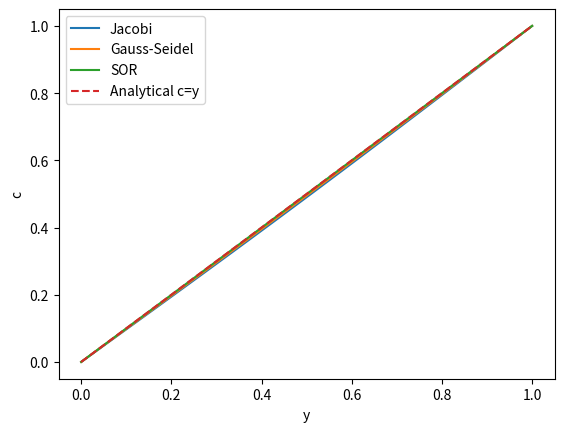

Here is the Python script that generated this plot: (Note: this script raises an exception after producing the figure.)
import math
import numpy as np
import matplotlib.pyplot as plt
from matplotlib.animation import FuncAnimation
import random

# Question H 
# Implement the Jacobi iteration, the Gauss-Seidel method and SOR.

# Implement the Jacobi iteration
def jacobi_iteration(c, max_iteration, epsilon = 10**(-5)):
    """
    This function performs the Jacobi iteration for solving the 2D Laplace equation with given boundary conditions.

    params:
    - c: the initial matrix with boundary conditions set
    - N: the number of x and y steps
    - epsioln: the convergence criterion for the iteration

    returns:
    - c: the matrix after convergence    

    array[y, x] -> array[row, column] -> array[j, i]
    """
    c_old = c.copy()
    c_new = c.copy()
    Ny, Nx = c.shape

    c_old[0, :] = 0 # set boundary condition
    c_old[-1, :] = 1 # set boundary condition

    delta_list = []

    for k in range(max_iteration):
        c_old[0, :] = 0 # set boundary condition
        c_old[-1, :] = 1 # set boundary condition

        for j in range(1, Ny-1):
            for i in range(Nx):
                right = (i + 1) % Nx # periodic boundary condition 49 + 1 = 50 % 50 = 0
                left = (i - 1) % Nx # periodic boundary condition 0 - 1 = -1 % 50 = 49
            
                c_new[j, i] = 0.25 * (c_old[j + 1, i] + c_old[j - 1, i] + c_old[j, right] + c_old[j, left])
        
                # if k == 49 and j == 2 and i == 3:
        # print(f"\nIteration {k}")
        # print(c_new)

        c_new[0, :] = 0 # set boundary condition
        c_new[-1, :] = 1 # set boundary condition

        delta = np.max(np.abs(c_new - c_old)) 
        delta_list.append(delta)

        if delta < epsilon:
            print(f"Jacobi Converged after {k} iterations.")
            return c_new, np.array(delta_list)
        
        c_old, c_new = c_new, c_old

    return c_new, np.array(delta_list)


# Implement the Gauss-Seidel iteration
def gauss_seidel_iteration(c, max_iteration, epsilon = 10**(-5)):
    """
    This function performs the Gauss-Seidel iteration for solving the 2D Laplace equation with given boundary conditions.

    params:
    - c: the initial matrix with boundary conditions set
    - N: the number of x and y steps
    - epsilon: the convergence criterion for the iteration
    
    returns:
    - c: the matrix after convergence    

    array[y, x] -> array[row, column] -> array[j, i]
    """
    Ny, Nx = c.shape

    c[0, :] = 0 # set boundary condition
    c[-1, :] = 1 # set boundary condition

    delta_list = []

    for k in range(max_iteration):
        c[0, :] = 0 # set boundary condition
        c[-1, :] = 1 # set boundary condition
        c_old = c.copy()

        for j in range(1, Ny-1):
            for i in range(Nx):
                right = (i + 1) % Nx # periodic boundary condition 49 + 1 = 50 % 50 = 0
                left = (i - 1) % Nx # periodic boundary condition 0 - 1 = -1 % 50 = 49
            
                c[j, i] = 0.25 * (c[j + 1, i] + c[j - 1, i] + c[j, right] + c[j, left])
        
        # print(f"\nIteration {k}")
        # print(c)

        c[0, :] = 0 # set boundary condition
        c[-1, :] = 1 # set boundary condition

        delta = np.max(np.abs(c - c_old)) 
        delta_list.append(delta)

        if delta < epsilon:
            print(f"Gauss Seidel Converged after {k + 1} iterations.")
            return c, np.array(delta_list)

    return c, np.array(delta_list)


# Implement the SOR iteration

def sor_iteration(c, omega, max_iteration, obj_matrix, epsilon = 10**(-5), save_snap = False):
    """
    This function performs the SOR iteration for solving the 2D Laplace equation with given boundary conditions.

    params:
    - c: the initial matrix with boundary conditions set
    - N: the number of x and y steps
    - epsilon: the convergence criterion for the iteration
    returns:
    - c: the matrix after convergence    

    array[y, x] -> array[row, column] -> array[j, i]

    flow of the iteration:
    - c = entire matrix at iteration k
    - c_old = entire matrix at iteration k-1
    - neighbour = the average of the 4 neighbours of c[j, i]
    - c = entire matrix at iteration k + 1
    """
    Ny, Nx = c.shape
    
    c[0, :] = 0 # set boundary condition
    c[-1, :] = 1 # set boundary condition
    neighbour = np.zeros_like(c)
    delta_list = []
    c_over_time = []

    for k in range(max_iteration):
        c[0, :] = 0 # set boundary condition
        c[-1, :] = 1 # set boundary condition
        c_old = c.copy()

        for j in range(1, Ny-1):
            for i in range(Nx):
                if obj_matrix[j, i] == 1:
                    c[j, i] = 0
                    continue
                elif obj_matrix[j, i] == 2:
                    continue
                right_ = (i + 1) % Nx # periodic boundary condition 49 + 1 = 50 % 50 = 0
                left_ = (i - 1) % Nx # periodic boundary condition 0 - 1 = -1 % 50 = 49

                right = c[j, right_] if obj_matrix[j, right_] != 2 else c[j, i]
                left = c[j, left_] if obj_matrix[j, left_] != 2 else c[j, i]
                up = c[j + 1, i] if obj_matrix[j + 1, i] != 2 else c[j, i]
                down = c[j - 1, i] if obj_matrix[j - 1, i] != 2 else c[j, i]
                
                neighbour[j, i] = 0.25 * (up + down + right + left)
                c[j, i] = (1 - omega) * c_old[j, i] + omega * neighbour[j, i]
    
        c[0, :] = 0 # set boundary condition
        c[-1, :] = 1 # set boundary condition

        delta = np.max(np.abs(c - c_old)) 
        delta_list.append(delta)

        if save_snap:
            c_over_time.append(c.copy())

        if delta < epsilon:
            print(f"SOR omega={omega}, board size={Ny} converged after {k + 1} iterations.")
            return c, np.array(delta_list), (k + 1), np.array(c_over_time)

    return c, np.array(delta_list), (k + 1), np.array(c_over_time)

def run_sor_diff_vals():
    omega_list = np.linspace(1.7, 2, 11, endpoint=False)[1:]
    N_list = [10, 20, 30, 40, 50, 60, 70, 80, 90, 100]
    k_list = []
    iter_list_50 = []
    best_omegas = []
    for N in N_list:
        c_initial = np.zeros((N, N))
        c_initial[0, :] = 0 # set boundary condition at y = 0 to 0
        c_initial[-1, :] = 1 # set boundary condition at y = 1 to 1
        for omega in omega_list:
            _, _, k, _ = sor_iteration(c_initial.copy(), obj_matrix=np.zeros((N,N)), omega=omega, max_iteration=900)
            k_list.append(k)
            if N == 50:
                iter_list_50.append(k)
        max_val = min(k_list)
        best_omegas.append(omega_list[k_list.index(max_val)])
        k_list = []
    return best_omegas, N_list, iter_list_50, omega_list

def create_objects(object_type, N, object_matrix, max_attempts = 100):
    for _ in range(max_attempts):
        orientation = np.random.choice([0, 1])
        i = random.randint(0, N - 1)
        j = random.randint(0, N - 1)
        if orientation == 0:
            if i < N - 1 and object_matrix[i, j] == 0 and object_matrix[i + 1, j] == 0:
                object_matrix[i, j] = object_type
                object_matrix[i + 1, j] = object_type
                return True, object_matrix
        else: 
            if j < N - 1 and object_matrix[i, j] == 0 and object_matrix[i, j + 1] == 0:
                object_matrix[i, j] = object_type
                object_matrix[i, j + 1] = object_type
                return True, object_matrix
    return False, object_matrix

def create_multiple_obj(object_count, object_type, N):
    object_matrix = np.zeros((N, N))
    placed_obj = 0
    while placed_obj < object_count:
        success, object_matrix = create_objects(object_type, N, object_matrix)
        if success:
            placed_obj += 1
            print(f'placed object {placed_obj} out of {object_count}')
    return object_matrix

def test_diff_omegas(omega_list, obj_count, obj_type, N):
    N = 50
    c_initial = np.zeros((N, N))
    c_initial[0, :] = 0 # set boundary condition at y = 0 to 0
    c_initial[-1, :] = 1 # set boundary condition at y = 1 to 1
    k_list = []
    for omega in omega_list:
        k_list_temp = []
        for i in range(10):
            obj_mat = create_multiple_obj(obj_count, obj_type, N)
            _, _, k, _ = sor_iteration(c_initial.copy(), omega=omega, obj_matrix=obj_mat, max_iteration=900)
            k_list_temp.append(k)
            print(f'finished run {i} out of 10 for obj count {obj_count}')
        k_list.append(np.mean(k_list_temp))
    return k_list

def multiple_runs_obj(obj_count, obj_type, N):
    all_delta_list = []
    k_list = []
    for _ in range(10):
        obj_mat = create_multiple_obj(obj_count, obj_type, N)
        c_sor, delta_list_sor, k, c_over_time = sor_iteration(c_initial.copy(), omega=1.85, obj_matrix=obj_mat, max_iteration=500, save_snap=True)
        delta_list_sor = delta_list_sor.tolist()
        k_list.append(k)
        all_delta_list.append(delta_list_sor)
    avg_k = np.mean(k_list)
    max_len = max(len(d) for d in all_delta_list)
    for i in range(len(all_delta_list)):
        last_val = all_delta_list[i][-1]
        while len(all_delta_list[i]) < max_len:
            all_delta_list[i].append(last_val)
    delta_array = np.array(all_delta_list)
    avg_delta = np.mean(delta_array, axis=0)
    return c_sor, avg_delta, avg_k, obj_mat, c_over_time

def animate_conc(c_over_time, obj_mat, title, name):
    time_step = c_over_time.shape[0]

    fig, ax = plt.subplots()
    
    im = ax.imshow(c_over_time[0], origin="lower", cmap="plasma")
    #ins_mask = np.ma.masked_where(obj_mat == 0, obj_mat)
    #ins_img = ax.imshow(ins_mask, origin="lower", cmap="Reds", alpha=0.5)

    cbar = fig.colorbar(im, ax=ax)
    cbar.set_label("Concentration")
    ax.set_title(title)

    def update(t):
        im.set_data(c_over_time[t])
        return im,
    
    ani = FuncAnimation(
        fig, 
        update, 
        frames=time_step, 
        interval=100, 
        blit=True)
    ani.save(f"Figures/1.3/{name}.gif", fps=10, dpi=200)
    plt.show()
        

# Try N = 50
N = 50 
c_initial = np.zeros((N, N))
c_initial[0, :] = 0 # set boundary condition at y = 0 to 0
c_initial[-1, :] = 1 # set boundary condition at y = 1 to 1

c_jacobi, delta_list = jacobi_iteration(c_initial.copy(), 5000)
c_gauss, delta_list_gauss = gauss_seidel_iteration(c_initial.copy(), 2500)
c_sor, delta_list_sor, _, _ = sor_iteration(c_initial.copy(), omega=1.85, obj_matrix=np.zeros((N, N)), max_iteration=500)

# H Test the methods by comparing the result to the analytical result in eq. (5), i.e. the linear dependence of the concentration on y.
Ny, Nx = c_jacobi.shape
y = np.linspace(0, 1, Ny)
c_analytical = y
c_numerical_jacobi = c_jacobi
error = np.max(np.abs(c_numerical_jacobi.mean(axis=1) - c_analytical))
print(f"Max error for Jacobi method: {error}")


# H Test the methods by comparing the result to the analytical result in eq. (5), i.e. the linear dependence of the concentration on y.
Ny, Nx = c_gauss.shape
y = np.linspace(0, 1, Ny)
c_analytical = y
c_numerical_gauss = c_gauss
error = np.max(np.abs(c_numerical_gauss.mean(axis=1) - c_analytical))
print(f"Max error for Gauss-Seidel method: {error}")


# H Test the methods by comparing the result to the analytical result in eq. (5), i.e. the linear dependence of the concentration on y.
Ny, Nx = c_sor.shape
y = np.linspace(0, 1, Ny)
c_analytical = y
c_numerical_sor = c_sor
error = np.max(np.abs(c_numerical_sor.mean(axis=1) - c_analytical))
print(f"Max error for SOR method: {error}")

# Verification of the results by plotting the numerical solutions and the analytical solution on the same graph
y = np.linspace(0, 1, Ny)
plt.plot(y, c_jacobi.mean(axis=1), label="Jacobi")
plt.plot(y, c_gauss.mean(axis=1), label="Gauss-Seidel")
plt.plot(y, c_sor.mean(axis=1), label="SOR")
plt.plot(y, y, "--", label="Analytical c=y")
plt.legend()
plt.xlabel("y")
plt.ylabel("c")
plt.savefig("Figures/1.3/jacobi_gauss_sor_comparison.png")
plt.show()

# Question I 
# Show how the convergence measure δ in eq. (14) 
# depends on the number of iterations k for each of the methods. 
# A log-lin plot may be suitable. 
# For SOR, choose a few representative values for ω.

omegas = [1.7, 1.75, 1.80, 1.85, 1.90, 1.95, 2.0, 2.05]

plt.semilogy(delta_list, label="Jacobi")
plt.semilogy(delta_list_gauss, label="Gauss-Seidel")

# For SOR, choose a few representative values for ω.
for w in omegas:
    _, delta_list_sor = sor_iteration(c_initial.copy(), omega=w, max_iteration=500)
    plt.semilogy(delta_list_sor, label=f"SOR omega={w}")

plt.semilogy(delta_list_sor, label="SOR omega=1.85")
plt.xlabel("Iteration k")
plt.ylabel("Delta")
plt.legend()
plt.savefig("Figures/1.3/convergence_comparison.png")
plt.show()

#Question J
#due to run time making the running of this toggle on and off
#runnging with different N and omega values for plotting seeing the effects
run_j = True
if run_j:
    best_omegas, N_vals, iter_list, omegas = run_sor_diff_vals()
    print(iter_list)
    print(best_omegas)
    print(N_vals)
    print(omegas)
    plt.plot(N_vals, best_omegas)
    plt.xlabel("Different board sizes")
    plt.ylabel("ω")
    plt.grid()
    plt.savefig('Figures/1.3/QJ_N_vs_omega.png')
    plt.show()

    plt.plot(omegas, iter_list)
    plt.xlabel("ω")
    plt.ylabel("iteration count")
    plt.grid()
    plt.savefig('Figures/1.3/QJ_omega_vs_k.png')
    plt.show()

#Question K
#number of sink objects vs the iteration
N = 50
#obj_mat1 = create_multiple_obj(1, 1, N)
#obj_mat2 = create_multiple_obj(2, 1, N)
#obj_mat3 = create_multiple_obj(3, 1, N)
#obj_mat4 = create_multiple_obj(4, 1, N)
#obj_mat5 = create_multiple_obj(5, 1, N)
c_sor0, delta_list_sor0, k0, c_over_time0 = sor_iteration(c_initial.copy(), omega=1.85, obj_matrix=np.zeros((N, N)), max_iteration=500, save_snap=True)
#c_sor1, delta_list_sor1, k1, _ = sor_iteration(c_initial.copy(), omega=1.85, obj_matrix=obj_mat1, max_iteration=500)
#c_sor2, delta_list_sor2, k2, _ = sor_iteration(c_initial.copy(), omega=1.85, obj_matrix=obj_mat2, max_iteration=500)
#c_sor3, delta_list_sor3, k3, _ = sor_iteration(c_initial.copy(), omega=1.85, obj_matrix=obj_mat3, max_iteration=500)
#c_sor4, delta_list_sor4, k4, _ = sor_iteration(c_initial.copy(), omega=1.85, obj_matrix=obj_mat4, max_iteration=500)
#c_sor5, delta_list_sor5, k5, _ = sor_iteration(c_initial.copy(), omega=1.85, obj_matrix=obj_mat5, max_iteration=500)
c_sor1, delta_list_sor1, k1, obj_mat1, c_over_time1 = multiple_runs_obj(1, 1, N)
c_sor2, delta_list_sor2, k2, obj_mat2, c_over_time2 = multiple_runs_obj(2, 1, N)
c_sor3, delta_list_sor3, k3, obj_mat3, c_over_time3 = multiple_runs_obj(3, 1, N)
c_sor4, delta_list_sor4, k4, obj_mat4, c_over_time4 = multiple_runs_obj(4, 1, N)
c_sor5, delta_list_sor5, k5, obj_mat5, c_over_time5  = multiple_runs_obj(5, 1, N)
k_list = [k0, k1, k2, k3, k4, k5]
obj_count = [0, 1, 2, 3, 4, 5]
plt.plot(obj_count, k_list)
plt.xlabel("Number of sink objects")
plt.ylabel("Iteration count")
plt.grid()
plt.savefig('Figures/1.3/QK_objcount_vs_k.png')
plt.show()

#convergence rate δ vs the iteration count
plt.plot(delta_list_sor0, color='red', label='0 objects')
plt.plot(delta_list_sor1, color='orange', label='1 object')
plt.plot(delta_list_sor2, color='yellow', label='2 objects')
plt.plot(delta_list_sor3, color='green', label='3 objects')
plt.plot(delta_list_sor4, color='blue', label='4 objects')
plt.plot(delta_list_sor5, color='purple', label='5 objects')
plt.yscale('log')
plt.xlabel("Iteration count")
plt.ylabel("δ")
plt.legend()
plt.grid()
plt.savefig('Figures/1.3/QK_k_vs_delta.png')
plt.show()

run_k_omega = True
#testing out different ω values
if run_k_omega:
    omega_list = np.linspace(1.7, 2, 11, endpoint=False)[1:]
    iter_list0 = test_diff_omegas(omega_list, 0, 0, N)
    iter_list1 = test_diff_omegas(omega_list, 1, 1, N)
    iter_list2 = test_diff_omegas(omega_list, 2, 1, N)
    iter_list3 = test_diff_omegas(omega_list, 3, 1, N)
    iter_list4 = test_diff_omegas(omega_list, 4, 1, N)
    iter_list5 = test_diff_omegas(omega_list, 5, 1, N)
    plt.plot(omega_list, iter_list0, color='red', label='0 objects')
    plt.plot(omega_list, iter_list1, color='orange', label='1 object')
    plt.plot(omega_list, iter_list2, color='yellow', label='2 objects')
    plt.plot(omega_list, iter_list3, color='green', label='3 objects')
    plt.plot(omega_list, iter_list4, color='blue', label='4 objects')
    plt.plot(omega_list, iter_list5, color='purple', label='5 objects')
    plt.xlabel("ω")
    plt.ylabel("iteration count")
    plt.legend()
    plt.grid()
    plt.savefig('Figures/1.3/QK_omega_vs_k.png')
    plt.show()
    best0 = omega_list[iter_list0.index(min(iter_list0))]
    best1 = omega_list[iter_list1.index(min(iter_list1))]
    best2 = omega_list[iter_list2.index(min(iter_list2))]
    best3 = omega_list[iter_list3.index(min(iter_list3))]
    best4 = omega_list[iter_list4.index(min(iter_list4))]
    best5 = omega_list[iter_list5.index(min(iter_list5))]
    print(f'best ω for 0 objects {best0}')
    print(f'best ω for 0 objects {best1}')
    print(f'best ω for 0 objects {best2}')
    print(f'best ω for 0 objects {best3}')
    print(f'best ω for 0 objects {best4}')
    print(f'best ω for 0 objects {best5}')


#showing the concentration plot with the objects
plt.figure()
plt.imshow(c_sor0, origin="lower", cmap="plasma")
plt.colorbar(label="Concentration")
plt.title("Diffusion with 0 objects")
plt.savefig('Figures/1.3/QK_concentration0.png')
plt.show()

animate_conc(c_over_time0, np.zeros((N, N)), 'Diffusion over time with 0 objects', 'no_obj')

plt.figure()
plt.imshow(c_sor1, origin="lower", cmap="plasma")
plt.colorbar(label="Concentration")
obj_mask = np.ma.masked_where(obj_mat1 == 0, obj_mat1)
plt.imshow(obj_mask, origin="lower", cmap="Reds", alpha=0.5)
plt.title("Diffusion with 1 sink object")
plt.savefig('Figures/1.3/QK_concentration1.png')
plt.show()

animate_conc(c_over_time1, obj_mat1, 'Diffusion over time with 1 sink object', 'sink_1_obj')

plt.figure()
plt.imshow(c_sor2, origin="lower", cmap="plasma")
plt.colorbar(label="Concentration")
obj_mask = np.ma.masked_where(obj_mat2 == 0, obj_mat2)
plt.imshow(obj_mask, origin="lower", cmap="Reds", alpha=0.5)
plt.title("Diffusion with 2 sink objects")
plt.savefig('Figures/1.3/QK_concentration2.png')
plt.show()

animate_conc(c_over_time2, obj_mat2, 'Diffusion over time with 2 sink objects', 'sink_2_obj')

plt.figure()
plt.imshow(c_sor3, origin="lower", cmap="plasma")
plt.colorbar(label="Concentration")
obj_mask = np.ma.masked_where(obj_mat3 == 0, obj_mat3)
plt.imshow(obj_mask, origin="lower", cmap="Reds", alpha=0.5)
plt.title("Diffusion with 3 sink objects")
plt.savefig('Figures/1.3/QK_concentration3.png')
plt.show()

animate_conc(c_over_time3, obj_mat3, 'Diffusion over time with 3 sink objects', 'sink_3_obj')

plt.figure()
plt.imshow(c_sor4, origin="lower", cmap="plasma")
plt.colorbar(label="Concentration")
obj_mask = np.ma.masked_where(obj_mat4 == 0, obj_mat4)
plt.imshow(obj_mask, origin="lower", cmap="Reds", alpha=0.5)
plt.title("Diffusion with 4 sink objects")
plt.savefig('Figures/1.3/QK_concentration4.png')
plt.show()

animate_conc(c_over_time4, obj_mat4, 'Diffusion over time with 4 sink objects', 'sink_4_obj')

plt.figure()
plt.imshow(c_sor5, origin="lower", cmap="plasma")
plt.colorbar(label="Concentration")
obj_mask = np.ma.masked_where(obj_mat5 == 0, obj_mat5)
plt.imshow(obj_mask, origin="lower", cmap="Reds", alpha=0.5)
plt.title("Diffusion with 5 sink objects")
plt.savefig('Figures/1.3/QK_concentration5.png')
plt.show()

animate_conc(c_over_time5, obj_mat5, 'Diffusion over time with 5 sink objects', 'sink_5_obj')

#Question L
obj_mat = create_multiple_obj(3, 2, N)
c_sor, _, _, c_over_time = sor_iteration(c_initial.copy(), omega=1.85, obj_matrix=obj_mat, max_iteration=500, save_snap=True)

plt.figure()
plt.imshow(c_sor, origin="lower", cmap="plasma")
plt.colorbar(label="Concentration")
obj_mask = np.ma.masked_where(obj_mat == 0, obj_mat)
plt.imshow(obj_mask, origin="lower", cmap="Reds", alpha=0.5)
plt.title("Diffusion with 3 insulating objects")
plt.savefig('Figures/1.3/QK_concentration_insulating.png')
plt.show()

animate_conc(c_over_time, obj_mat, 'Diffusion over time with 3 insulating objects', 'insulating_3_obj')
